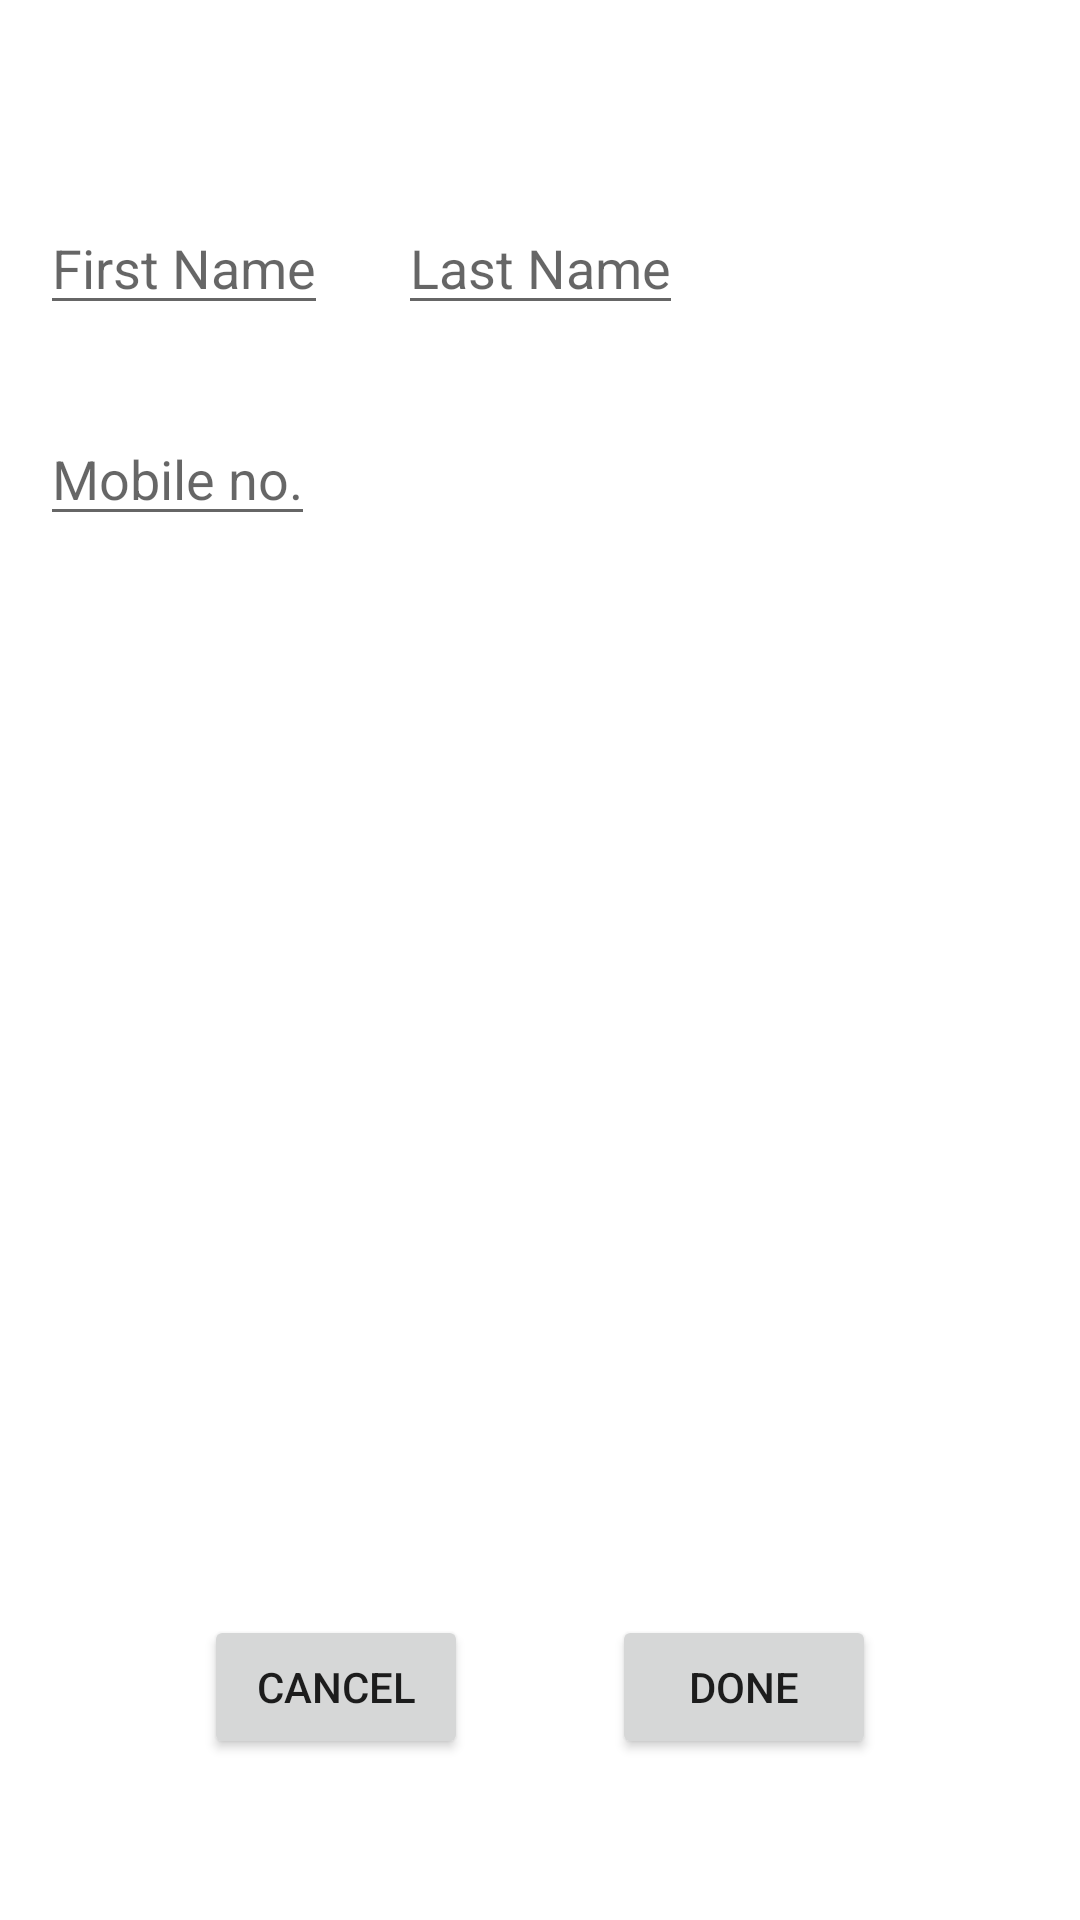

This screen was rendered from an Android layout file. Write that file and the resources it references.
<!-- AndroidManifest.xml: application theme Theme.ManagerIO -->
<!-- res/layout/activity_edit_contact.xml -->
<?xml version="1.0" encoding="utf-8"?>
<androidx.constraintlayout.widget.ConstraintLayout
    xmlns:android="http://schemas.android.com/apk/res/android"
    xmlns:app="http://schemas.android.com/apk/res-auto"
    android:id="@+id/container"
    android:layout_width="match_parent"
    android:layout_height="match_parent"
    android:paddingTop="?attr/actionBarSize">

    <EditText
        android:id="@+id/edit_contact_first_name"
        android:layout_width="wrap_content"
        android:layout_height="wrap_content"
        android:hint="@string/contact_first_name"
        app:layout_constraintBottom_toBottomOf="parent"
        app:layout_constraintEnd_toEndOf="parent"
        app:layout_constraintHorizontal_bias="0.05"
        app:layout_constraintStart_toStartOf="parent"
        app:layout_constraintTop_toTopOf="parent"
        app:layout_constraintVertical_bias="0.02"
        android:inputType="textPersonName" />

    <EditText
        android:id="@+id/edit_contact_last_name"
        android:layout_width="wrap_content"
        android:layout_height="wrap_content"
        android:hint="@string/contact_last_name"
        app:layout_constraintBottom_toBottomOf="parent"
        app:layout_constraintEnd_toEndOf="parent"
        app:layout_constraintHorizontal_bias="0.5"
        app:layout_constraintStart_toStartOf="parent"
        app:layout_constraintTop_toTopOf="parent"
        app:layout_constraintVertical_bias="0.02"
        android:inputType="textPersonName" />

    <EditText
        android:id="@+id/edit_contact_mobile_no"
        android:layout_width="wrap_content"
        android:layout_height="wrap_content"
        android:hint="@string/contact_mobile_no"
        app:layout_constraintBottom_toBottomOf="parent"
        app:layout_constraintEnd_toEndOf="parent"
        app:layout_constraintHorizontal_bias="0.05"
        app:layout_constraintStart_toStartOf="parent"
        app:layout_constraintTop_toTopOf="parent"
        app:layout_constraintVertical_bias="0.15"
        android:inputType="phone" />

    <Button
        android:id="@+id/edit_contact_cancel"
        android:layout_width="wrap_content"
        android:layout_height="wrap_content"
        android:text="@string/cancel"
        app:layout_constraintBottom_toBottomOf="parent"
        app:layout_constraintEnd_toEndOf="parent"
        app:layout_constraintHorizontal_bias="0.25"
        app:layout_constraintStart_toStartOf="parent"
        app:layout_constraintTop_toTopOf="parent"
        app:layout_constraintVertical_bias="0.9"/>

    <Button
        android:id="@+id/edit_contact_done"
        android:layout_width="wrap_content"
        android:layout_height="wrap_content"
        android:text="@string/done"
        app:layout_constraintBottom_toBottomOf="parent"
        app:layout_constraintEnd_toEndOf="parent"
        app:layout_constraintHorizontal_bias="0.75"
        app:layout_constraintStart_toStartOf="parent"
        app:layout_constraintTop_toTopOf="parent"
        app:layout_constraintVertical_bias="0.9"/>

</androidx.constraintlayout.widget.ConstraintLayout>
<!-- resources referenced by this layout -->
<resources>
  <string name="cancel">Cancel</string>
  <string name="contact_first_name">First Name</string>
  <string name="contact_last_name">Last Name</string>
  <string name="contact_mobile_no">Mobile no.</string>
  <string name="done">Done</string>
  <style name="Theme.ManagerIO" parent="Theme.MaterialComponents.DayNight.DarkActionBar">
          
          <item name="colorPrimary">@color/purple_500</item>
          <item name="colorPrimaryVariant">@color/purple_700</item>
          <item name="colorOnPrimary">@color/white</item>
          
          <item name="colorSecondary">@color/teal_200</item>
          <item name="colorSecondaryVariant">@color/teal_700</item>
          <item name="colorOnSecondary">@color/black</item>
          
          <item name="android:statusBarColor" tools:targetApi="l">?attr/colorPrimaryVariant</item>
          
      </style>
  <!-- not gathered from this repository: default colours our renderer supplied (Android Studio template values) -->
  <color name="purple_500">#FF6200EE</color>
  <color name="purple_700">#FF3700B3</color>
  <color name="teal_200">#FF03DAC5</color>
  <color name="teal_700">#FF018786</color>
  <color name="black">#FF000000</color>
  <color name="white">#FFFFFFFF</color>
</resources>
